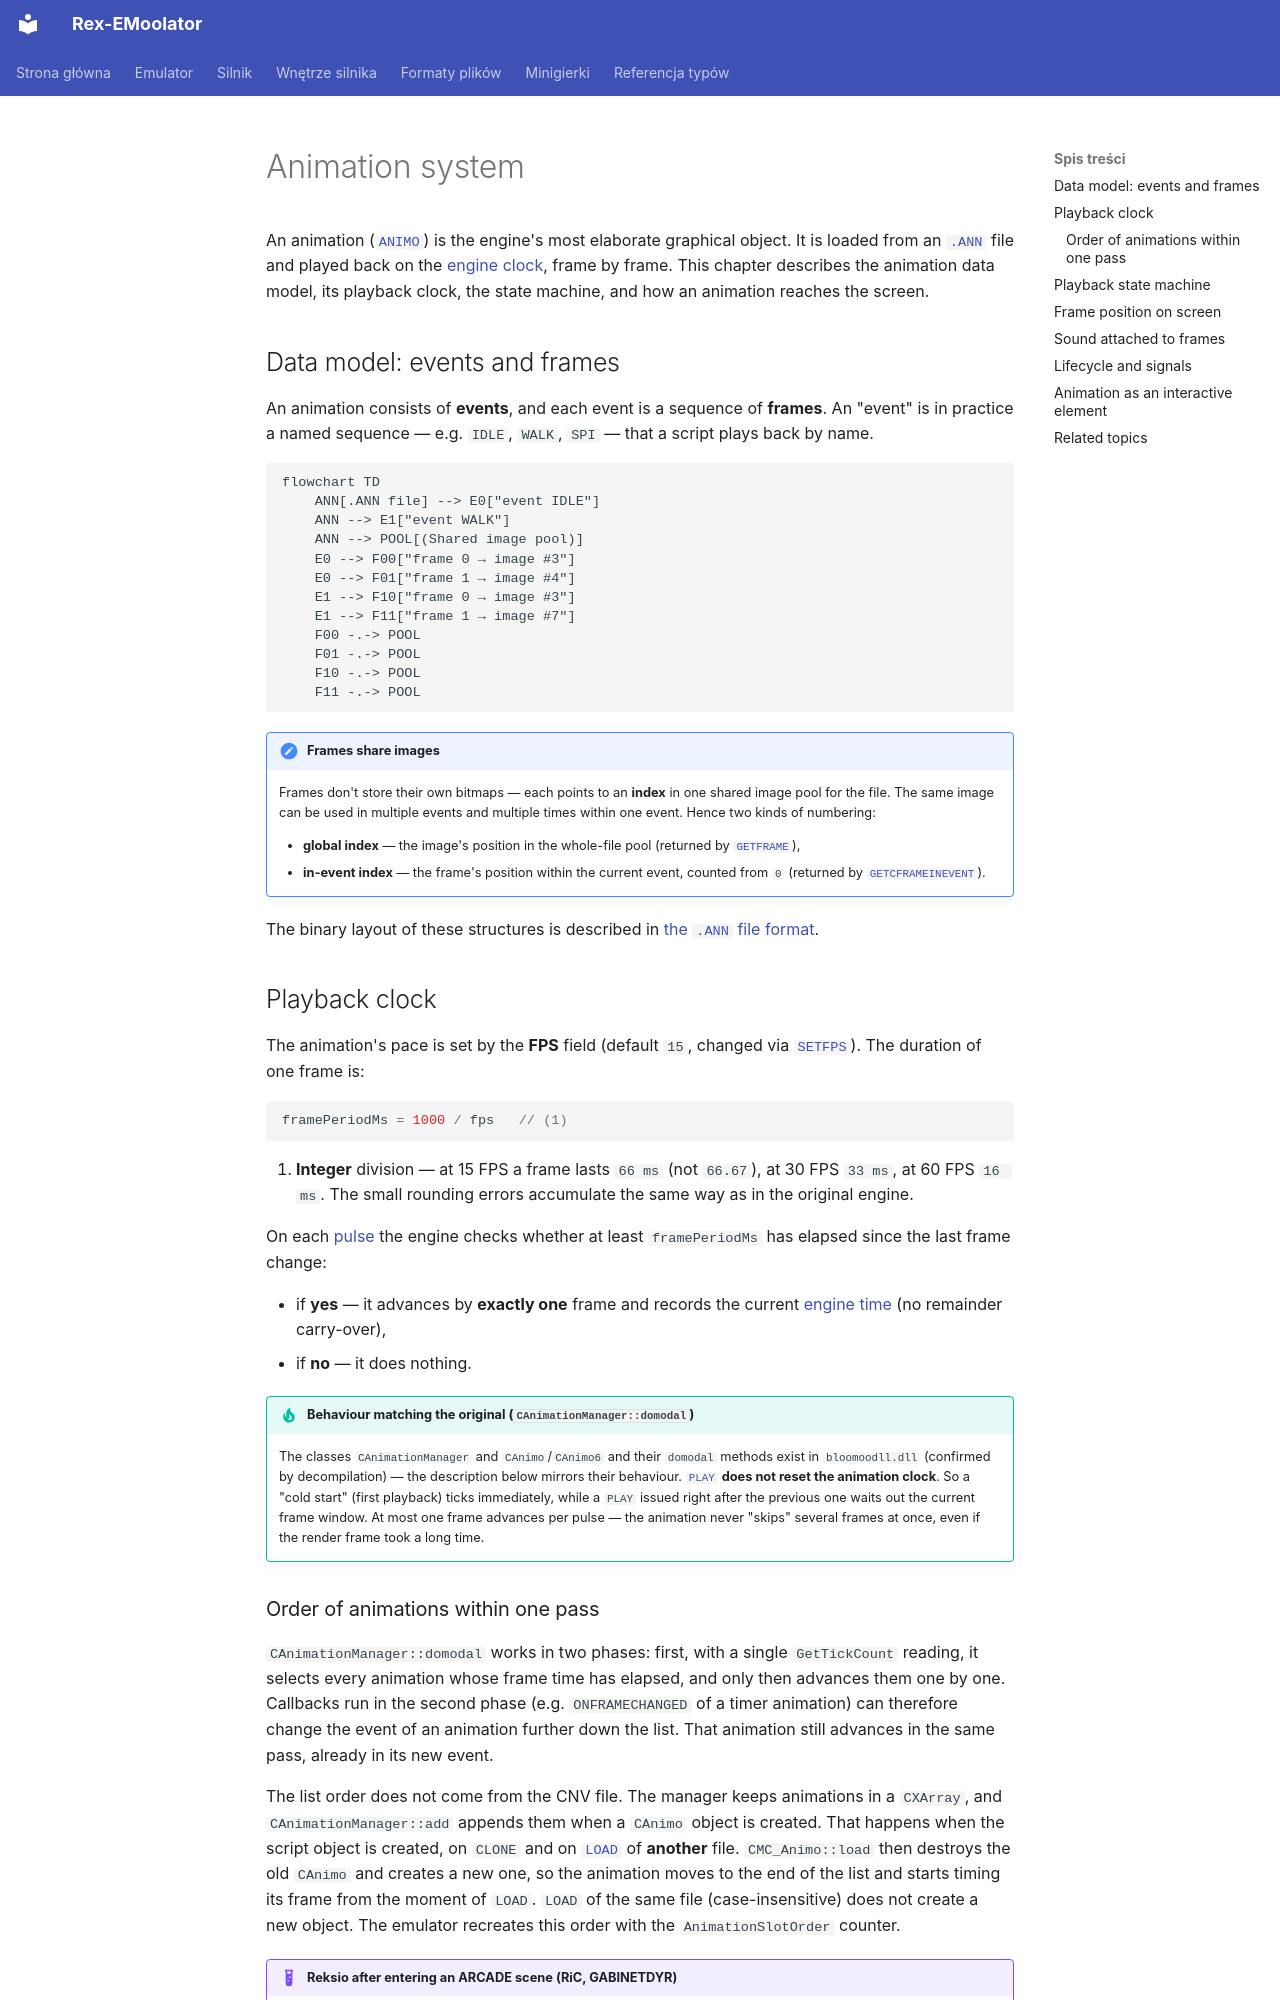

repository: patryk025/Rex-EMoolator · page: en/internals/animation/index.html · generator: mkdocs

# Animation system

An animation ([`ANIMO`](../reference/ANIMO.md)) is the engine's most elaborate graphical object. It is loaded from an [`.ANN`](../formats/ANN.md) file and played back on the [engine clock](loop.md#engine-clock), frame by frame. This chapter describes the animation data model, its playback clock, the state machine, and how an animation reaches the screen.

## Data model: events and frames

An animation consists of **events**, and each event is a sequence of **frames**. An "event" is in practice a named sequence — e.g. `IDLE`, `WALK`, `SPI` — that a script plays back by name.

```mermaid
flowchart TD
    ANN[.ANN file] --> E0["event IDLE"]
    ANN --> E1["event WALK"]
    ANN --> POOL[(Shared image pool)]
    E0 --> F00["frame 0 → image #3"]
    E0 --> F01["frame 1 → image #4"]
    E1 --> F10["frame 0 → image #3"]
    E1 --> F11["frame 1 → image #7"]
    F00 -.-> POOL
    F01 -.-> POOL
    F10 -.-> POOL
    F11 -.-> POOL
```

!!! note "Frames share images"
    Frames don't store their own bitmaps — each points to an **index** in one shared image pool for the file. The same image can be used in multiple events and multiple times within one event. Hence two kinds of numbering:

    - **global index** — the image's position in the whole-file pool (returned by [`GETFRAME`](../reference/ANIMO.md#getframe)),
    - **in-event index** — the frame's position within the current event, counted from `0` (returned by [`GETCFRAMEINEVENT`](../reference/ANIMO.md#getcframeinevent)).

The binary layout of these structures is described in [the `.ANN` file format](../formats/ANN.md).

## Playback clock

The animation's pace is set by the **FPS** field (default `15`, changed via [`SETFPS`](../reference/ANIMO.md#setfps)). The duration of one frame is:

```java
framePeriodMs = 1000 / fps   // (1)
```

1. **Integer** division — at 15 FPS a frame lasts `66 ms` (not `66.67`), at 30 FPS `33 ms`, at 60 FPS `16 ms`. The small rounding errors accumulate the same way as in the original engine.

On each [pulse](loop.md#host-frame-and-engine-pulse) the engine checks whether at least `framePeriodMs` has elapsed since the last frame change:

- if **yes** — it advances by **exactly one** frame and records the current [engine time](loop.md#engine-clock) (no remainder carry-over),
- if **no** — it does nothing.

!!! tip "Behaviour matching the original (`CAnimationManager::domodal`)"
    The classes `CAnimationManager` and `CAnimo`/`CAnimo6` and their `domodal` methods exist in `bloomoodll.dll` (confirmed by decompilation) — the description below mirrors their behaviour. [`PLAY`](../reference/ANIMO.md#play) **does not reset the animation clock**. So a "cold start" (first playback) ticks immediately, while a `PLAY` issued right after the previous one waits out the current frame window. At most one frame advances per pulse — the animation never "skips" several frames at once, even if the render frame took a long time.

### Order of animations within one pass

`CAnimationManager::domodal` works in two phases: first, with a single `GetTickCount` reading, it selects every animation whose frame time has elapsed, and only then advances them one by one. Callbacks run in the second phase (e.g. `ONFRAMECHANGED` of a timer animation) can therefore change the event of an animation further down the list. That animation still advances in the same pass, already in its new event.

The list order does not come from the CNV file. The manager keeps animations in a `CXArray`, and `CAnimationManager::add` appends them when a `CAnimo` object is created. That happens when the script object is created, on `CLONE` and on [`LOAD`](../reference/ANIMO.md#load) of **another** file. `CMC_Animo::load` then destroys the old `CAnimo` and creates a new one, so the animation moves to the end of the list and starts timing its frame from the moment of `LOAD`. `LOAD` of the same file (case-insensitive) does not create a new object. The emulator recreates this order with the `AnimationSlotOrder` counter.

!!! example "Reksio after entering an ARCADE scene (RiC, GABINETDYR)"
    `ANNREX` is declared before the `STL0` timer, but the script calls `ANNREX^LOAD("REX25.ANN")`, so in the manager it sits behind it. When both are due in one pass, the `STL0` callback switches Reksio to the two-frame `IDLE_0` (frame 0 is still mid-step), and right after that the `ANNREX` slot advances it to frame 1, where Reksio is already standing. On the next tick the script calls `STOP` and Reksio stays in the standing pose. With the CNV order, `STOP` would freeze him mid-step.

## Playback state machine

After computing the next frame, the engine decides whether to loop, bounce, move to the next event, or finish:

```mermaid
stateDiagram-v2
    [*] --> Playing: PLAY / NPLAY
    Playing --> Playing: next frame<br/>(in range)
    Playing --> Loop: nextFrame > loopEnd
    Loop --> Playing: jump to loopStart<br/>(repeatCount = 0 → endless)
    Loop --> Done: repeatCount reached
    Playing --> Bounce: end of event<br/>+ PING_PONG flag
    Bounce --> Playing: reverse direction
    Playing --> NextEvent: end of event<br/>+ PLAY_NEXT_EVENT flag
    NextEvent --> Playing: start the next event
    Playing --> Done: end of event<br/>(no flags) or STOP
    Done --> [*]: ONFINISHED signal
```

Behaviour at an event boundary is driven by **flags** stored in the `.ANN` file (the event's `flags` field):

| Flag | Value | Meaning |
|---|---|---|
| `FLAG_HIDE_ON_STOP` | `0x100` | stopping playback (including reaching the event boundary) hides the animation |
| `FLAG_PING_PONG` | `0x20000` | after reaching the end, the sequence plays backward ("there and back") |
| `FLAG_PLAY_NEXT_EVENT` | `0x800000` | after finishing, the next event in the file starts automatically |
| `FLAG_WAIT_FOR_SFX` | `0x100000` | synchronisation with the sound attached to frames |

Looping is in turn controlled by the `loopStart`, `loopEnd`, and `repeatCount` fields:

- the loop activates when the next frame would **exceed** `loopEnd` (going forward) — then it jumps to `loopStart`,
- `repeatCount = 0` means an **endless loop**; a positive value bounds the number of repeats, after which the event finishes.
